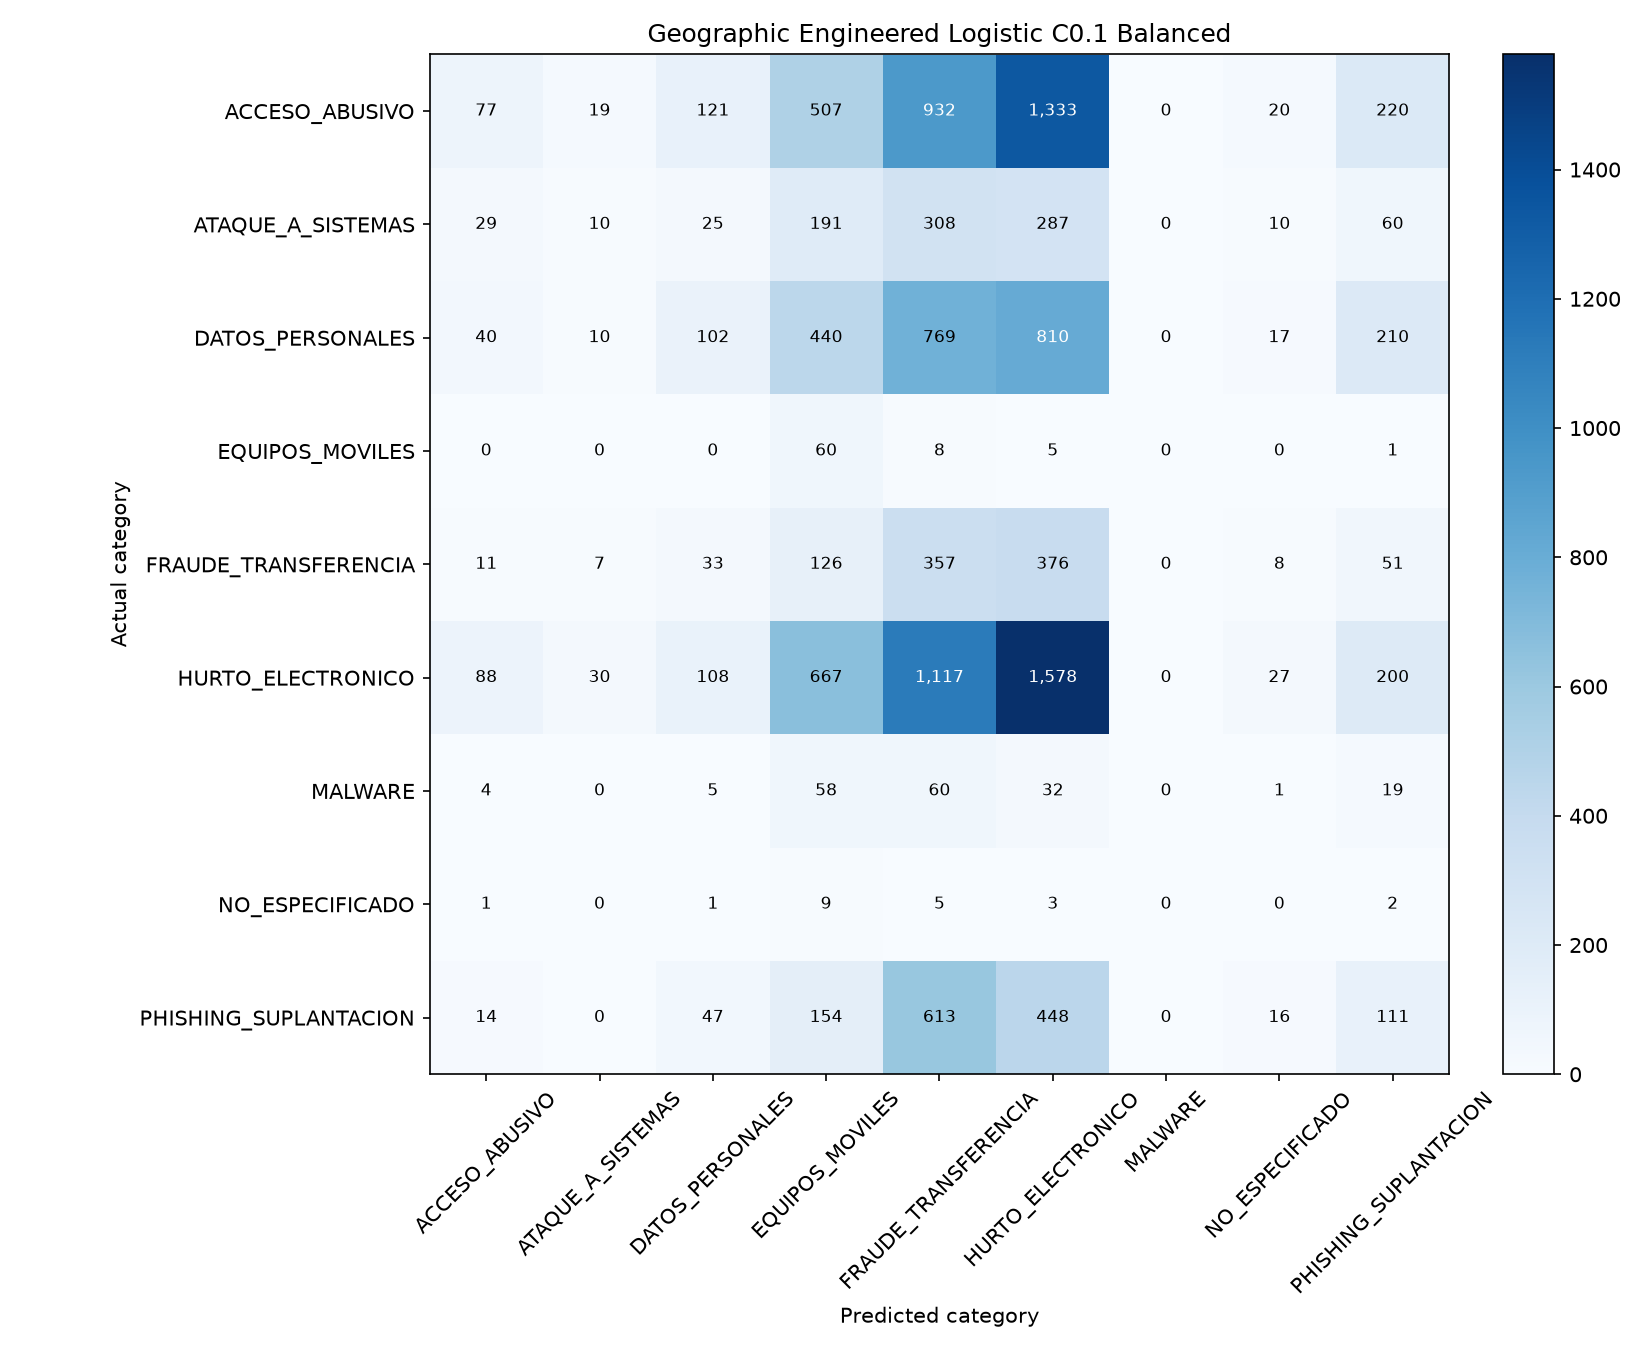

Values plotted in this chart, from the file beside it:
, ACCESO_ABUSIVO, ATAQUE_A_SISTEMAS, DATOS_PERSONALES, EQUIPOS_MOVILES, FRAUDE_TRANSFERENCIA, HURTO_ELECTRONICO, MALWARE, NO_ESPECIFICADO, PHISHING_SUPLANTACION
ACCESO_ABUSIVO, 77, 19, 121, 507, 932, 1333, 0, 20, 220
ATAQUE_A_SISTEMAS, 29, 10, 25, 191, 308, 287, 0, 10, 60
DATOS_PERSONALES, 40, 10, 102, 440, 769, 810, 0, 17, 210
EQUIPOS_MOVILES, 0, 0, 0, 60, 8, 5, 0, 0, 1
FRAUDE_TRANSFERENCIA, 11, 7, 33, 126, 357, 376, 0, 8, 51
HURTO_ELECTRONICO, 88, 30, 108, 667, 1117, 1578, 0, 27, 200
MALWARE, 4, 0, 5, 58, 60, 32, 0, 1, 19
NO_ESPECIFICADO, 1, 0, 1, 9, 5, 3, 0, 0, 2
PHISHING_SUPLANTACION, 14, 0, 47, 154, 613, 448, 0, 16, 111
